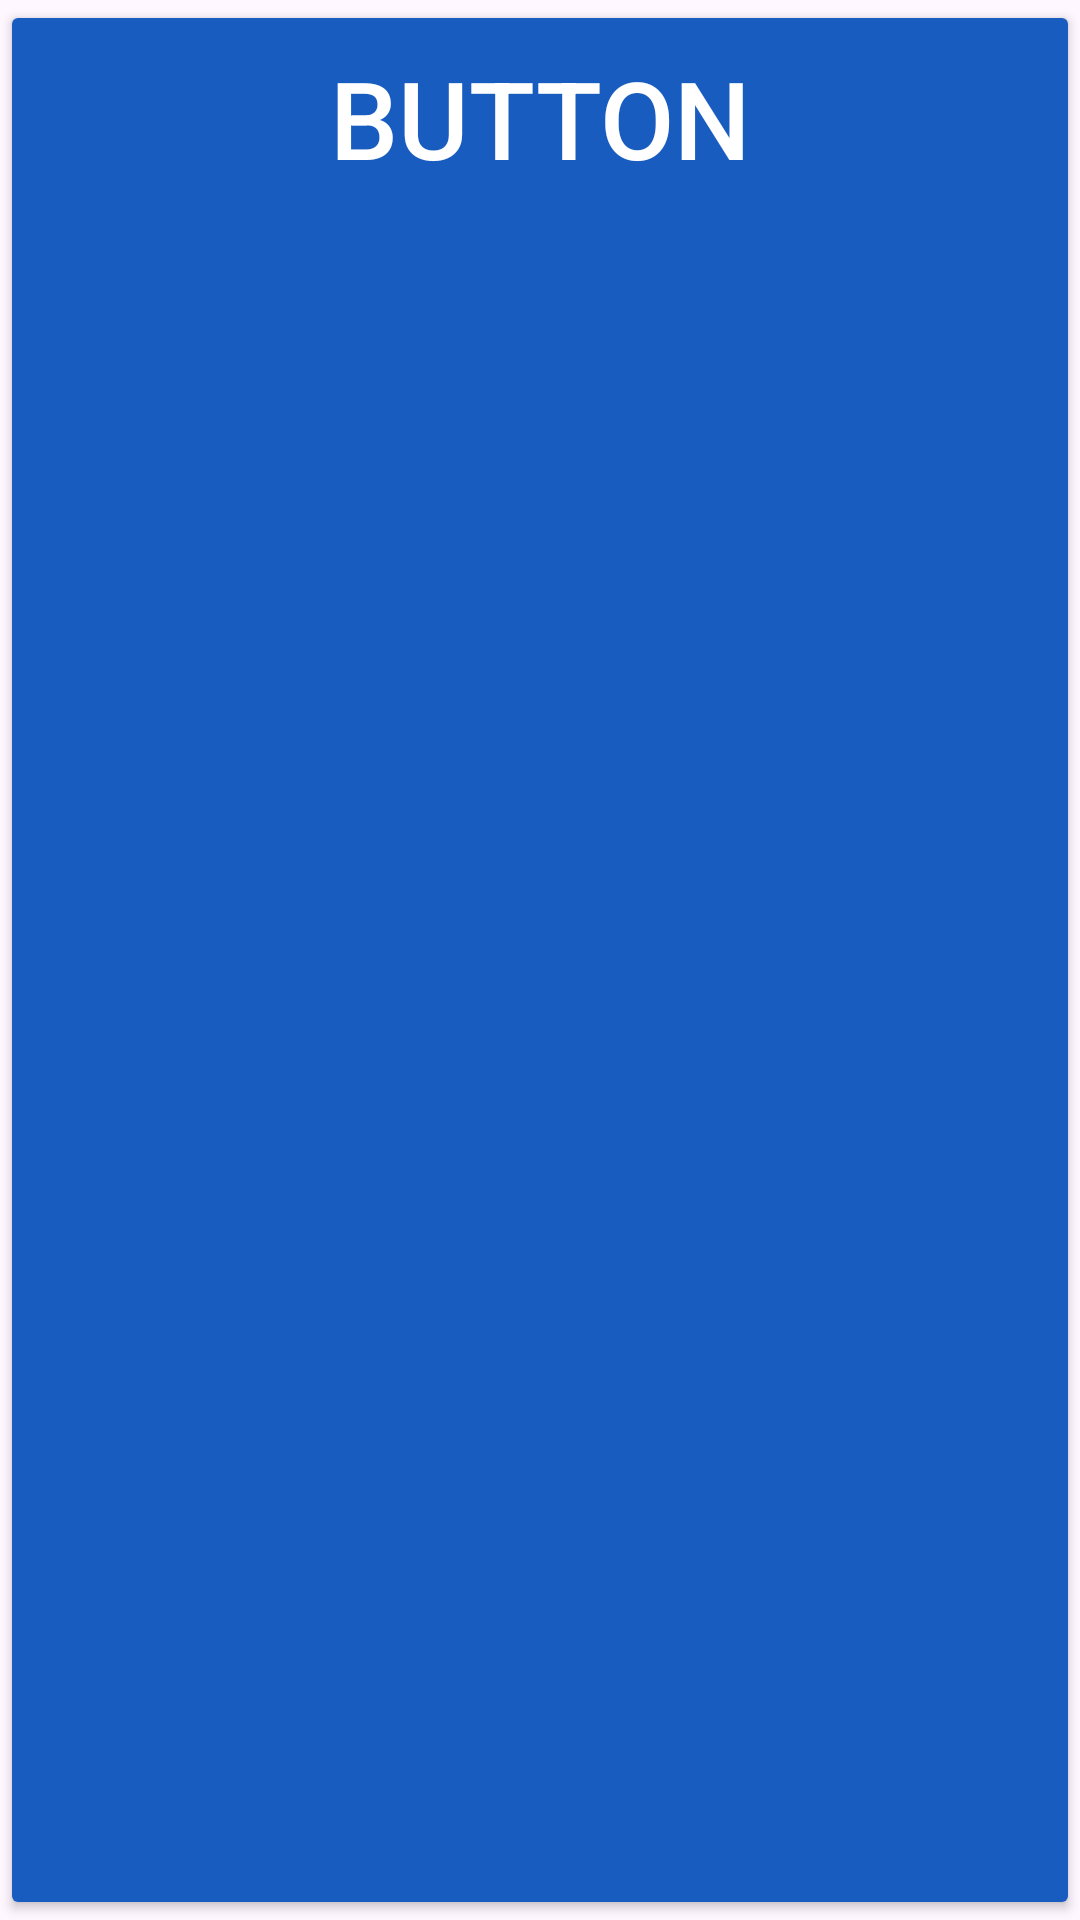

Here is an Android app screen rendered from its layout file. Give the layout XML and the strings, colors and styles it references.
<!-- AndroidManifest.xml: application theme Theme.InternetTelevision -->
<!-- res/layout/button.xml -->
<?xml version="1.0" encoding="utf-8"?>

<Button xmlns:android="http://schemas.android.com/apk/res/android"
    xmlns:app="http://schemas.android.com/apk/res-auto"
    android:id="@+id/button"
    android:layout_width="wrap_content"
    android:layout_height="wrap_content"
    android:layout_centerHorizontal="true"
    android:layout_marginLeft="15dp"
    android:layout_marginRight="15dp"
    android:layout_marginBottom="15dp"
    android:backgroundTint="#195CC0"
    android:gravity="center_horizontal"
    android:padding="15dp"
    android:text="Button"
    android:textColor="#FFFFFF"
    android:textSize="36sp"
    app:layout_constraintHorizontal_bias="0.5" />
<!-- resources referenced by this layout -->
<resources>
  <style name="Theme.InternetTelevision" parent="Base.Theme.InternetTelevision" />
  <style name="Base.Theme.InternetTelevision" parent="Theme.Material3.DayNight.NoActionBar">
          
          
      </style>
</resources>
